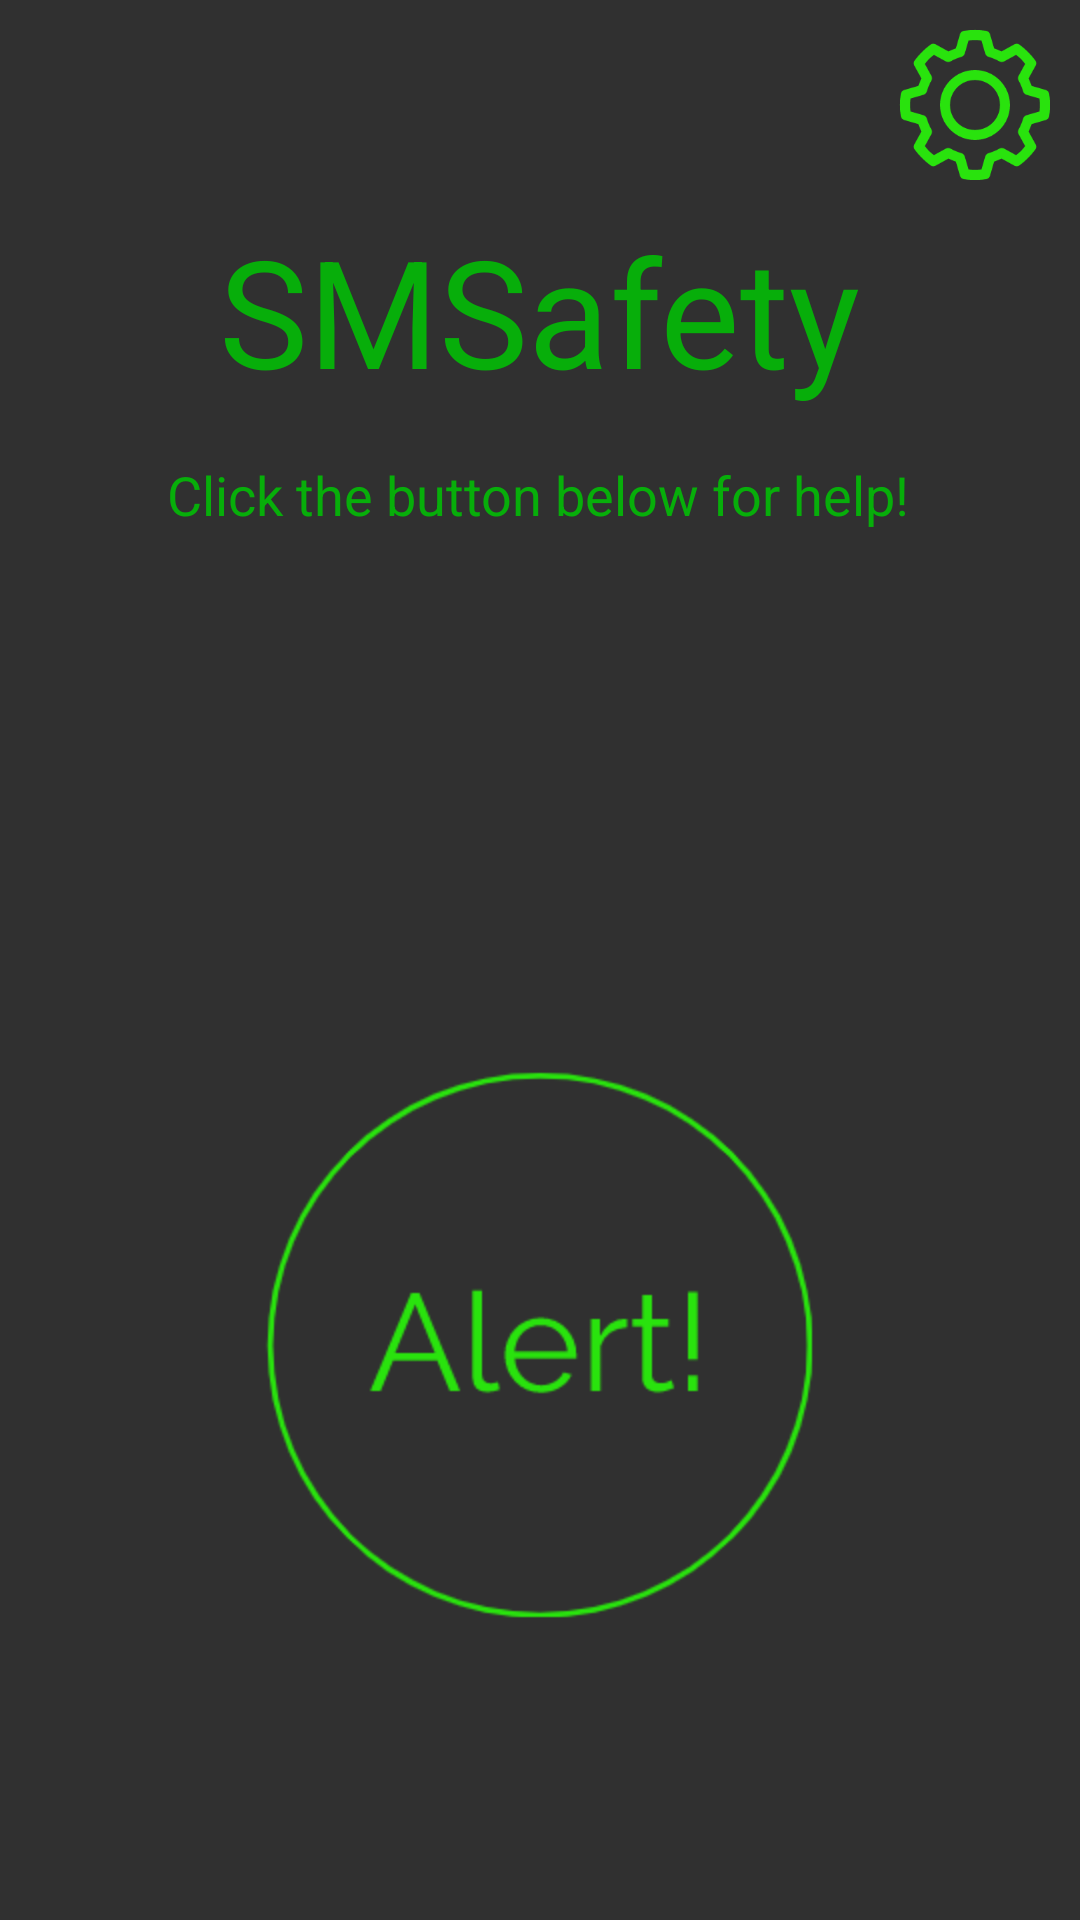

Produce the Android XML layout that renders to this screen, including the resource entries it uses.
<!-- AndroidManifest.xml: application theme Theme.AppCompat.NoActionBar -->
<!-- res/layout/activity_main.xml -->
<?xml version="1.0" encoding="utf-8"?>
<androidx.constraintlayout.widget.ConstraintLayout xmlns:android="http://schemas.android.com/apk/res/android"
    xmlns:app="http://schemas.android.com/apk/res-auto"
    xmlns:tools="http://schemas.android.com/tools"
    android:layout_width="match_parent"
    android:layout_height="match_parent"
    tools:context=".MainActivity">

    <ImageButton
        android:id="@+id/alertButton"
        android:layout_width="200dp"
        android:layout_height="200dp"
        android:background="#00000000"
        android:scaleType="fitXY"
        app:layout_constraintBottom_toBottomOf="parent"
        app:layout_constraintEnd_toEndOf="parent"
        app:layout_constraintHorizontal_bias="0.5"
        app:layout_constraintStart_toStartOf="parent"
        app:layout_constraintTop_toTopOf="parent"
        app:layout_constraintVertical_bias="0.792"
        app:srcCompat="@drawable/alertbutton" />

    <ImageButton
        android:id="@+id/settingsButton"
        android:layout_width="70dp"
        android:layout_height="70dp"
        android:background="#00000000"
        android:onClick="setContacts"
        android:scaleType="fitXY"
        app:layout_constraintEnd_toEndOf="parent"
        app:layout_constraintTop_toTopOf="parent"
        app:srcCompat="@drawable/settings" />

    <TextView
        android:id="@+id/titleTextView"
        android:layout_width="wrap_content"
        android:layout_height="wrap_content"
        android:layout_marginTop="70dp"
        android:text="SMSafety"
        android:textColor="#07AE0A"
        android:textSize="50sp"
        app:layout_constraintEnd_toEndOf="parent"
        app:layout_constraintStart_toStartOf="parent"
        app:layout_constraintTop_toTopOf="parent" />

    <TextView
        android:id="@+id/descriptionTextView"
        android:layout_width="wrap_content"
        android:layout_height="wrap_content"
        android:layout_marginTop="16dp"
        android:text="Click the button below for help!"
        android:textColor="#07AE0A"
        android:textSize="18sp"
        app:layout_constraintEnd_toEndOf="parent"
        app:layout_constraintHorizontal_bias="0.496"
        app:layout_constraintStart_toStartOf="parent"
        app:layout_constraintTop_toBottomOf="@+id/titleTextView" />
</androidx.constraintlayout.widget.ConstraintLayout>
<!-- resources referenced by this layout -->
<resources>
  <!-- drawable alertbutton: png bitmap (drawable, 15763 bytes) -->
  <!-- drawable settings: png bitmap (drawable, 10521 bytes) -->
</resources>
